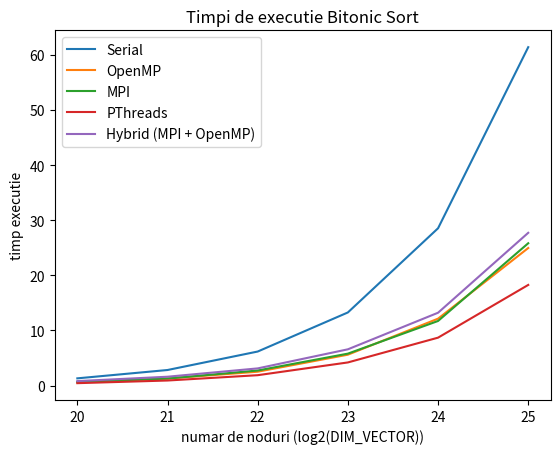

Source code (Python):
import matplotlib.pyplot as plt

inputs_size = [20, 21, 22, 23, 24, 25]

serial = [1.318, 2.831, 6.182, 13.272, 28.545, 61.401]
openmp = [0.585, 1.282, 2.523, 5.609, 12.148, 24.963]
mpi = [0.663, 1.282, 2.741, 5.801, 11.726, 25.828]
pthreads = [0.443, 0.925, 1.889, 4.205, 8.701, 18.267]
hybrid_mpi_openmp = [0.818, 1.613, 3.123, 6.585, 13.222, 27.722]
# hybrid_mpi_pthreads = []

plt.figure(1)

plt.plot(inputs_size, serial, label = "Serial")
plt.plot(inputs_size, openmp, label = "OpenMP")
plt.plot(inputs_size, mpi, label = "MPI")
plt.plot(inputs_size, pthreads, label = "PThreads")
plt.plot(inputs_size, hybrid_mpi_openmp, label = "Hybrid (MPI + OpenMP)")
# plt.plot(inputs_size, hybrid_mpi_pthreads, label = "Hybrid (MPI + PThreads)")

plt.xlabel('numar de noduri (log2(DIM_VECTOR))')
plt.ylabel('timp executie')
plt.legend()
plt.title("Timpi de executie Bitonic Sort")
plt.show()
